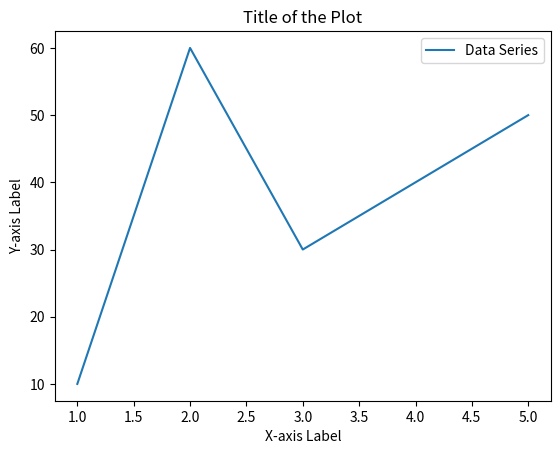

Source code (Python):
import matplotlib.pyplot as plt

x = [1, 2, 3, 4, 5]
y = [10, 60, 30, 40, 50]
plt.plot(x, y)
plt.xlabel('X-axis Label')
plt.ylabel('Y-axis Label')
plt.title('Title of the Plot')
plt.legend(['Data Series'])
plt.show()